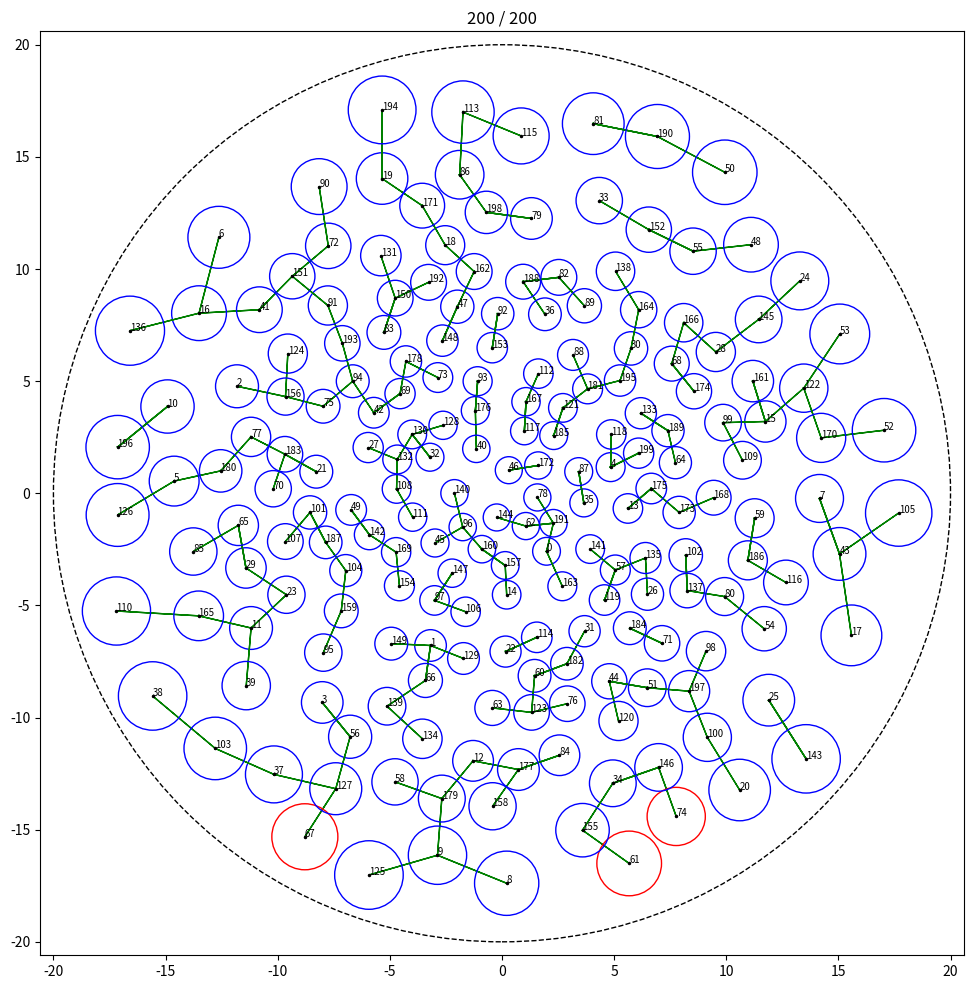

Source code (Python):
# -*- coding: utf-8 -*-
from __future__ import print_function
import numpy
from numpy.random import rand, seed
from math import ceil, log, exp, floor
import matplotlib.pyplot as pyplot


def grid_position(x, y, scale, r):
    jx = int(floor((x + r) * scale))
    jy = int(floor((y + r) * scale))
    return jx, jy


def grid_position_2(x, y, scale, grid_size):
    jx = int(round(x * scale)) + grid_size / 2
    jy = int(round(y * scale)) + grid_size / 2
    return jx, jy


def get_trail_position(r):
    x = -r + 2.0 * r * rand()
    y = -r + 2.0 * r * rand()
    return x, y


def norm_pdf(x, sigma):
    return exp(-(x**2) / (2.0*sigma**2))


def gridgen6(edge_density, num_points, diameter, min_dist, n_miss_max=1000):
    """Generate uniform random positions within a specified diameter which
    are no closer than a specified minimum distance.

    Uses and algorithm where the area is split into a grid sectors
    so that when checking for minimum distance, only nearby points need to be
    considered.
    """

    # Fix seed to study closest match fails (with fixed seed can
    # print problematic indices)
    seed(2)

    r = diameter / 2.0  # Radius
    p = 1.0 / edge_density
    max_dist = p * min_dist
    sigma = r / log(p)**0.5
    scale_max = 1.0 / norm_pdf(diameter / 2.0, sigma)
    edge_dist = (1.0 / norm_pdf(20, sigma)) * min_dist
    print('- Edge dist:', edge_dist)
    print('- Area scaling: %f' % (edge_dist**2 / min_dist**2))

    # Grid size and scaling onto the grid
    grid_size = min(100, int(round(float(diameter) / max_dist)))
    grid_size += grid_size%2
    grid_cell = float(diameter) / grid_size  # Grid sector cell size
    scale = 1.0 / grid_cell  # Scaling onto the sector grid.
    check_width = 2
    print('- Station d: %f' % diameter)
    print('- Grid size: %i' % grid_size)
    print('- Min dist: %f' % min_dist)
    print('- Max dist: %f' % max_dist)
    print('- Sigma: %f' % sigma)
    print('- Grid cell: %f' % grid_cell)
    print('- check width: %i' % check_width)

    # Pre-allocate coordinate arrays
    x = numpy.zeros(num_points)
    y = numpy.zeros(num_points)

    # Grid meta-data
    # First index in the grid
    grid_i_start = numpy.zeros((grid_size, grid_size), dtype='i8')
    # Last index in the grid
    grid_i_end = numpy.zeros((grid_size, grid_size), dtype='i8')
    # Points in grid cell.
    grid_count = numpy.zeros((grid_size, grid_size), dtype='i8')
    # Next coordinate index.
    grid_next = numpy.zeros(num_points, dtype='i8')

    n = num_points
    n_req = num_points
    num_miss = 0
    max_num_miss = 0
    for j in range(n_req):

        done = False
        while not done:

            # Generate a trail position
            xt, yt = get_trail_position(r)
            rt = (xt**2 + yt**2)**0.5

            # Check if the point is inside the diameter.
            if rt + (min_dist / 2.0) * scale_max > r:
                num_miss += 1

            # Check if min distance is met.
            else:
                jx, jy = grid_position(xt, yt, scale, r)
                # jx, jy = grid_position_2(xt, yt, scale, grid_size)
                # print('==', jx, jy)
                y0 = max(0, jy - check_width)
                y1 = min(grid_size, jy + check_width + 1)
                x0 = max(0, jx - check_width)
                x1 = min(grid_size, jx + check_width + 1)
                # print('**', j, '...', y0, y1, x0, x1, grid_size)
                dmin = diameter  # Set initial min to diameter.
                rt_max = rt
                i_d_min = -1
                if j == 155:
                    print('-----')
                for ky in range(y0, y1):
                    for kx in range(x0, x1):
                        if grid_count[kx, ky] > 0:
                            kh1 = grid_i_start[kx, ky]
                            for kh in range(grid_count[kx, ky]):
                                if j == 155:
                                    print(kh1)
                                dx = xt - x[kh1]
                                dy = yt - y[kh1]
                                # FIXME-Have to use adjusted d_min for radius
                                # ie... the closest antenna might not be the
                                # one that we need to worry about..
                                if (dx**2 + dy**2)**0.5 <= dmin:
                                    dmin = (dx**2 + dy**2)**0.5
                                    i_d_min = kh1
                                    rt_max = max(rt, (x[kh1]**2 + y[kh1]**2)**0.5)
                                kh1 = grid_next[kh1]

                # This doesnt work as the minimum distance should also take into
                # account of the minimum distance for the other coordinate.
                # ie minimum for the neighbour may be bigger than for the
                # current.
                # solution: ...
                # get the largest minimum distance for the nearest neighbour
                # ie get the max(rt of nearest point, rt) of this point)
                scaled_min_dist = 1.0 / norm_pdf(rt, sigma)
                scaled_min_dist_2 = 1.0 / norm_pdf(rt_max, sigma)
                # print(j, scaled_min_dist, scaled_min_dist_2, scaled_min_dist_2 - scaled_min_dist)
                # print(j, rt, norm_pdf(rt, sigma), scaled_min_dist, dmin)

                if dmin >= scaled_min_dist_2 * min_dist:
                    if j == 155:
                        print(j, dmin, scaled_min_dist_2 * min_dist, i_d_min)

                    x[j] = xt
                    y[j] = yt
                    if grid_count[jx, jy] == 0:
                        grid_i_start[jx, jy] = j
                    else:
                        grid_next[grid_i_end[jx, jy]] = j
                    grid_i_end[jx, jy] = j
                    grid_count[jx, jy] += 1
                    max_num_miss = max(max_num_miss, num_miss)
                    num_miss = 0
                    done = True
                else:
                    num_miss += 1

            if num_miss >= n_miss_max:
                n = j - 1
                done = True

        if num_miss >= n_miss_max:
            max_num_miss = max(max_num_miss, num_miss)
            break

    if n < n_req:
        x = x[0:n]
        y = y[0:n]

    print('- Found %i / %i points [max. misses: %i / %i]' %
          (n, n_req, max_num_miss, n_miss_max))

    return x, y, sigma

if __name__ == '__main__':
    n = 200
    d = 40
    d_min = 1.2
    edge_density = 0.1  # w.r.t. centre.
    x, y, sigma = gridgen6(edge_density, n, d, d_min, n_miss_max=100000)
    num_points = len(x)

    if num_points != n:
        print('did not find enough antennas!')
    else:

        # TODO-BM plot with circles of minimum spacing
        fig = pyplot.figure(figsize=(12, 12))
        ax = fig.add_subplot(111, aspect='equal')
        ax.plot(x, y, '.', color='k', ms=3.0)
        circle = pyplot.Circle((0, 0), d / 2.0, color='k',
                               linestyle='--', fill=False)
        ax.add_artist(circle)
        for i in range(num_points):
            xp = x[i]
            yp = y[i]
            rp = (xp**2 + yp**2)**0.5  # Radius of this point

            dx = x - x[i]
            dy = y - y[i]
            dist = (dx**2 + dy**2)**0.5
            i_min = numpy.where(dist == dist[dist != 0].min())[0][0]
            min_dist = dist[i_min]
            ro = (x[i_min]**2 + y[i_min]**2)**0.5  # Radius of closest point

            # Min dist radius for this point + that of closest defines
            # defines if antennas overlap.
            rad_this = (1.0 / norm_pdf(rp, sigma)) * (d_min / 2.0)
            rad_closest = (1.0 / norm_pdf(ro, sigma)) * (d_min / 2.0)

            ox = x[i_min] - xp
            oy = y[i_min] - yp
            ax.arrow(xp, yp, ox, oy, head_width=0.1, head_length=0.01,
                     fc='g', ec='g')

            ax.text(xp, yp, '%i' % i, fontsize='x-small')
            if min_dist >= rad_this + rad_closest:
                color = 'b'
            else:
                print(i, min_dist, rad_this, rad_closest, rad_this + rad_closest)
                color = 'r'

            circle = pyplot.Circle((xp, yp), rad_this, color=color,
                                   fill=False)
            ax.add_artist(circle)
        ax.set_title('%i / %i' % (len(x), n))
        ax.set_xlim(-(d / 2.0 + d_min / 2.0), d / 2.0 + d_min / 2.0)
        ax.set_ylim(-(d / 2.0 + d_min / 2.0), d / 2.0 + d_min / 2.0)
        pyplot.show()
